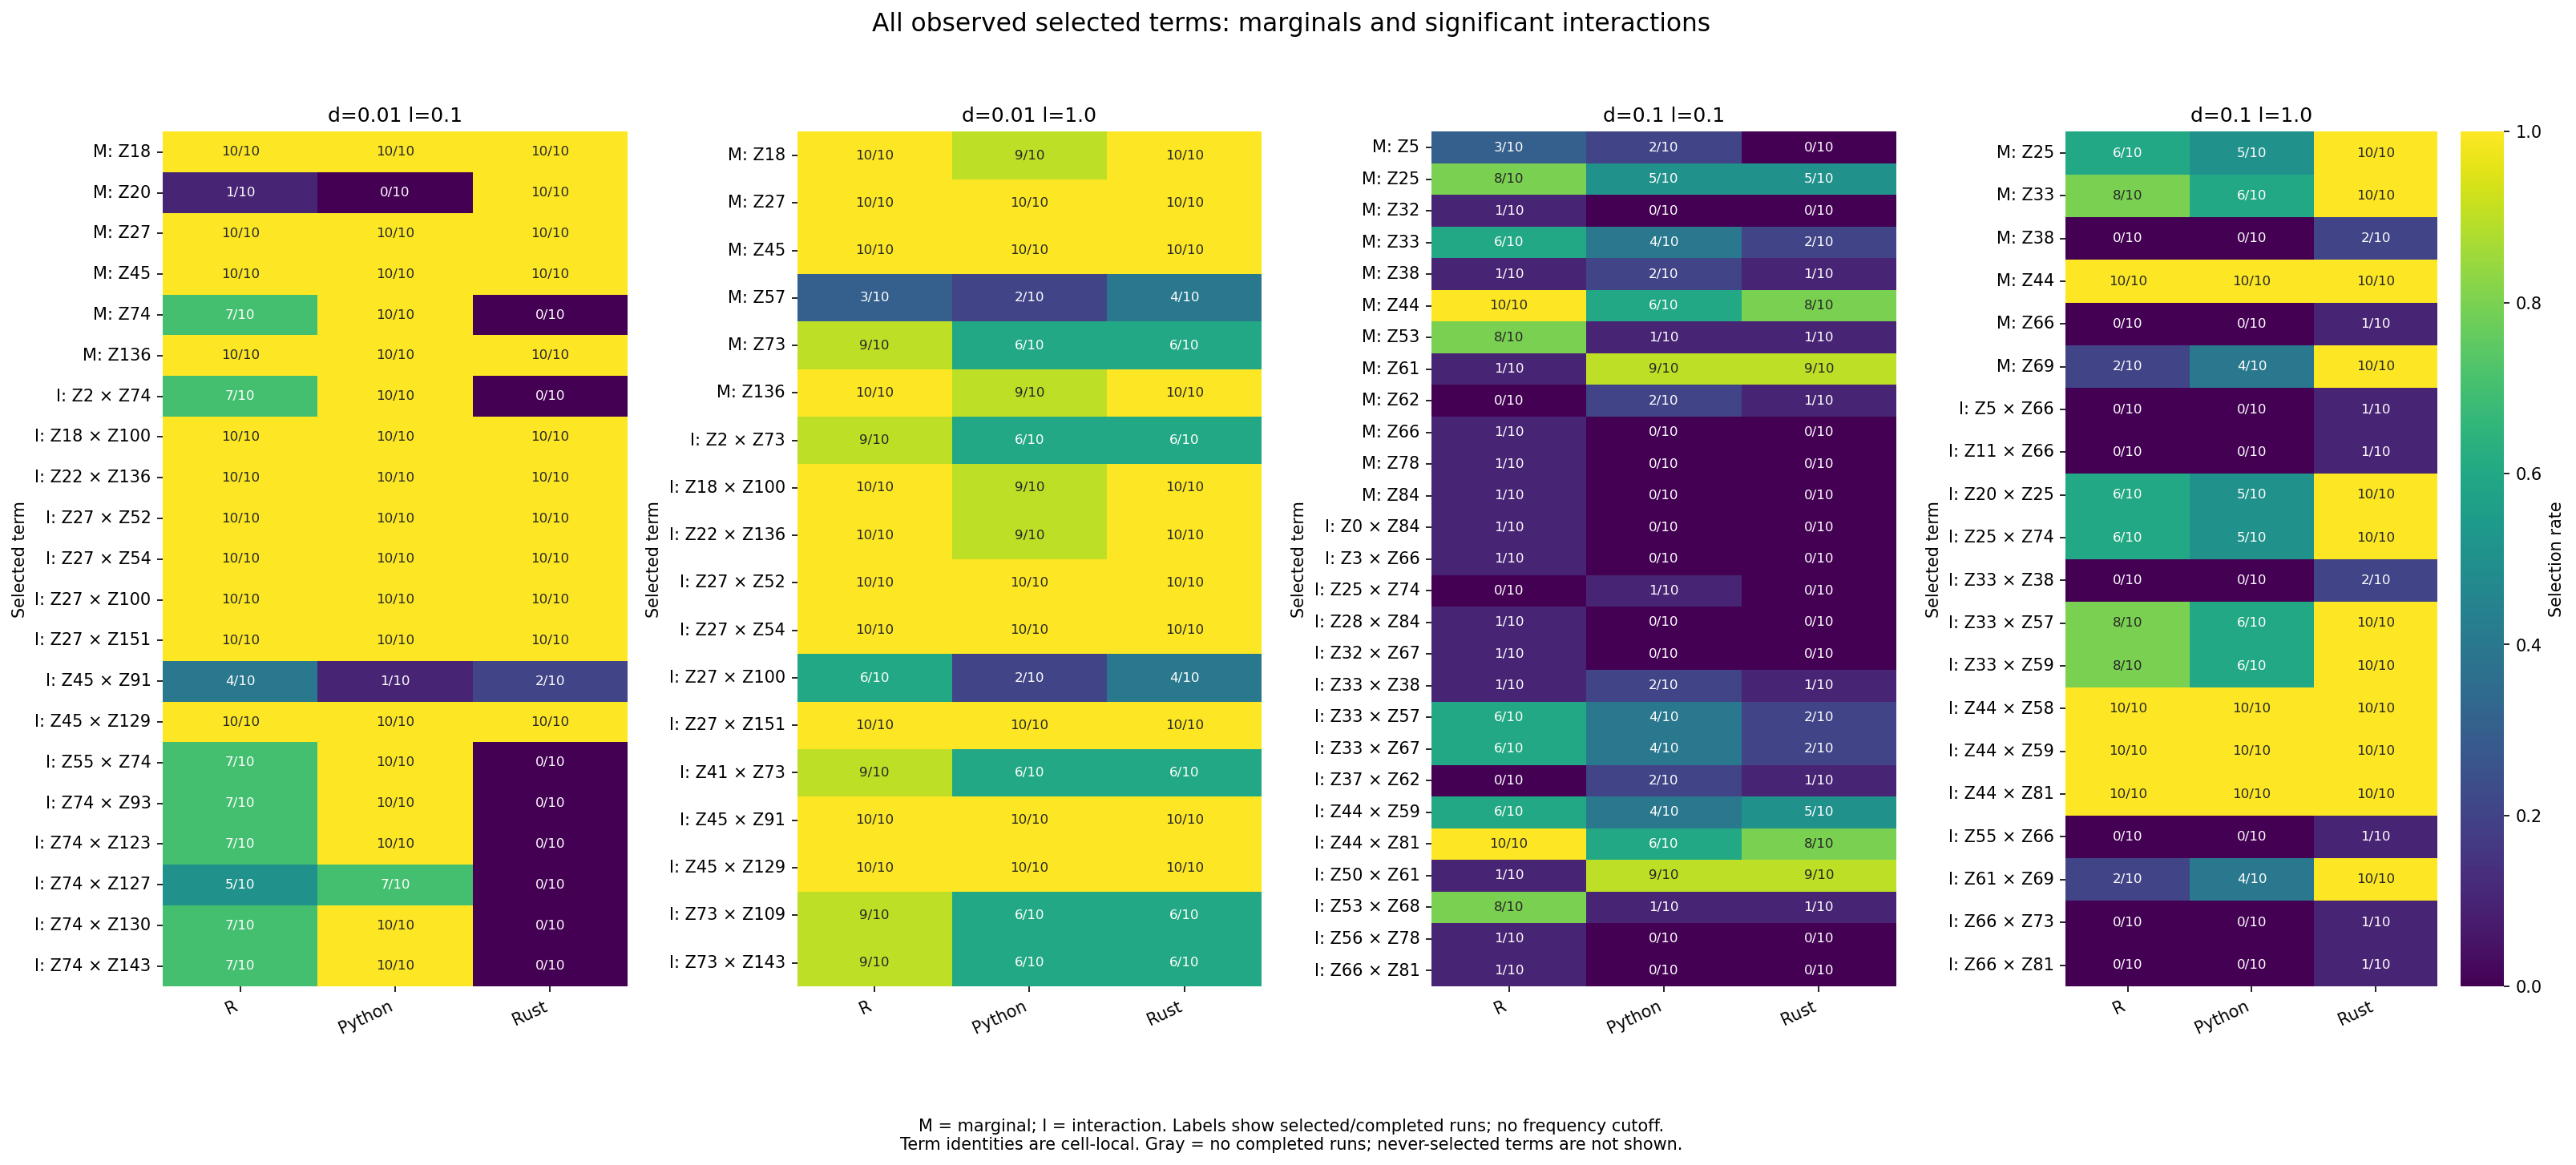

Data behind this chart, as committed beside it:
cell, factor, arm, selected, completed, rate, lo, hi, kind
d=0.01 l=0.1, Z18, pure_r, 10, 10, 1.0, 0.7225, 1.0, marginal
d=0.01 l=0.1, Z20, pure_r, 1, 10, 0.1, 0.01788, 0.4042, marginal
d=0.01 l=0.1, Z27, pure_r, 10, 10, 1.0, 0.7225, 1.0, marginal
d=0.01 l=0.1, Z45, pure_r, 10, 10, 1.0, 0.7225, 1.0, marginal
d=0.01 l=0.1, Z74, pure_r, 7, 10, 0.7, 0.3968, 0.8922, marginal
d=0.01 l=0.1, Z136, pure_r, 10, 10, 1.0, 0.7225, 1.0, marginal
d=0.01 l=0.1, Z18, python, 10, 10, 1.0, 0.7225, 1.0, marginal
d=0.01 l=0.1, Z20, python, 0, 10, 0.0, 0.0, 0.2775, marginal
d=0.01 l=0.1, Z27, python, 10, 10, 1.0, 0.7225, 1.0, marginal
d=0.01 l=0.1, Z45, python, 10, 10, 1.0, 0.7225, 1.0, marginal
d=0.01 l=0.1, Z74, python, 10, 10, 1.0, 0.7225, 1.0, marginal
d=0.01 l=0.1, Z136, python, 10, 10, 1.0, 0.7225, 1.0, marginal
d=0.01 l=0.1, Z18, rust, 10, 10, 1.0, 0.7225, 1.0, marginal
d=0.01 l=0.1, Z20, rust, 10, 10, 1.0, 0.7225, 1.0, marginal
d=0.01 l=0.1, Z27, rust, 10, 10, 1.0, 0.7225, 1.0, marginal
d=0.01 l=0.1, Z45, rust, 10, 10, 1.0, 0.7225, 1.0, marginal
d=0.01 l=0.1, Z74, rust, 0, 10, 0.0, 0.0, 0.2775, marginal
d=0.01 l=0.1, Z136, rust, 10, 10, 1.0, 0.7225, 1.0, marginal
d=0.01 l=1.0, Z18, pure_r, 10, 10, 1.0, 0.7225, 1.0, marginal
d=0.01 l=1.0, Z27, pure_r, 10, 10, 1.0, 0.7225, 1.0, marginal
d=0.01 l=1.0, Z45, pure_r, 10, 10, 1.0, 0.7225, 1.0, marginal
d=0.01 l=1.0, Z57, pure_r, 3, 10, 0.3, 0.1078, 0.6032, marginal
d=0.01 l=1.0, Z73, pure_r, 9, 10, 0.9, 0.5958, 0.9821, marginal
d=0.01 l=1.0, Z136, pure_r, 10, 10, 1.0, 0.7225, 1.0, marginal
d=0.01 l=1.0, Z18, python, 9, 10, 0.9, 0.5958, 0.9821, marginal
d=0.01 l=1.0, Z27, python, 10, 10, 1.0, 0.7225, 1.0, marginal
d=0.01 l=1.0, Z45, python, 10, 10, 1.0, 0.7225, 1.0, marginal
d=0.01 l=1.0, Z57, python, 2, 10, 0.2, 0.05668, 0.5098, marginal
d=0.01 l=1.0, Z73, python, 6, 10, 0.6, 0.3127, 0.8318, marginal
d=0.01 l=1.0, Z136, python, 9, 10, 0.9, 0.5958, 0.9821, marginal
d=0.01 l=1.0, Z18, rust, 10, 10, 1.0, 0.7225, 1.0, marginal
d=0.01 l=1.0, Z27, rust, 10, 10, 1.0, 0.7225, 1.0, marginal
d=0.01 l=1.0, Z45, rust, 10, 10, 1.0, 0.7225, 1.0, marginal
d=0.01 l=1.0, Z57, rust, 4, 10, 0.4, 0.1682, 0.6873, marginal
d=0.01 l=1.0, Z73, rust, 6, 10, 0.6, 0.3127, 0.8318, marginal
d=0.01 l=1.0, Z136, rust, 10, 10, 1.0, 0.7225, 1.0, marginal
d=0.1 l=0.1, Z5, pure_r, 3, 10, 0.3, 0.1078, 0.6032, marginal
d=0.1 l=0.1, Z25, pure_r, 8, 10, 0.8, 0.4902, 0.9433, marginal
d=0.1 l=0.1, Z32, pure_r, 1, 10, 0.1, 0.01788, 0.4042, marginal
d=0.1 l=0.1, Z33, pure_r, 6, 10, 0.6, 0.3127, 0.8318, marginal
d=0.1 l=0.1, Z38, pure_r, 1, 10, 0.1, 0.01788, 0.4042, marginal
d=0.1 l=0.1, Z44, pure_r, 10, 10, 1.0, 0.7225, 1.0, marginal
d=0.1 l=0.1, Z53, pure_r, 8, 10, 0.8, 0.4902, 0.9433, marginal
d=0.1 l=0.1, Z61, pure_r, 1, 10, 0.1, 0.01788, 0.4042, marginal
d=0.1 l=0.1, Z62, pure_r, 0, 10, 0.0, 0.0, 0.2775, marginal
d=0.1 l=0.1, Z66, pure_r, 1, 10, 0.1, 0.01788, 0.4042, marginal
d=0.1 l=0.1, Z78, pure_r, 1, 10, 0.1, 0.01788, 0.4042, marginal
d=0.1 l=0.1, Z84, pure_r, 1, 10, 0.1, 0.01788, 0.4042, marginal
d=0.1 l=0.1, Z5, python, 2, 10, 0.2, 0.05668, 0.5098, marginal
d=0.1 l=0.1, Z25, python, 5, 10, 0.5, 0.2366, 0.7634, marginal
d=0.1 l=0.1, Z32, python, 0, 10, 0.0, 0.0, 0.2775, marginal
d=0.1 l=0.1, Z33, python, 4, 10, 0.4, 0.1682, 0.6873, marginal
d=0.1 l=0.1, Z38, python, 2, 10, 0.2, 0.05668, 0.5098, marginal
d=0.1 l=0.1, Z44, python, 6, 10, 0.6, 0.3127, 0.8318, marginal
d=0.1 l=0.1, Z53, python, 1, 10, 0.1, 0.01788, 0.4042, marginal
d=0.1 l=0.1, Z61, python, 9, 10, 0.9, 0.5958, 0.9821, marginal
d=0.1 l=0.1, Z62, python, 2, 10, 0.2, 0.05668, 0.5098, marginal
d=0.1 l=0.1, Z66, python, 0, 10, 0.0, 0.0, 0.2775, marginal
d=0.1 l=0.1, Z78, python, 0, 10, 0.0, 0.0, 0.2775, marginal
d=0.1 l=0.1, Z84, python, 0, 10, 0.0, 0.0, 0.2775, marginal
... 198 more rows
